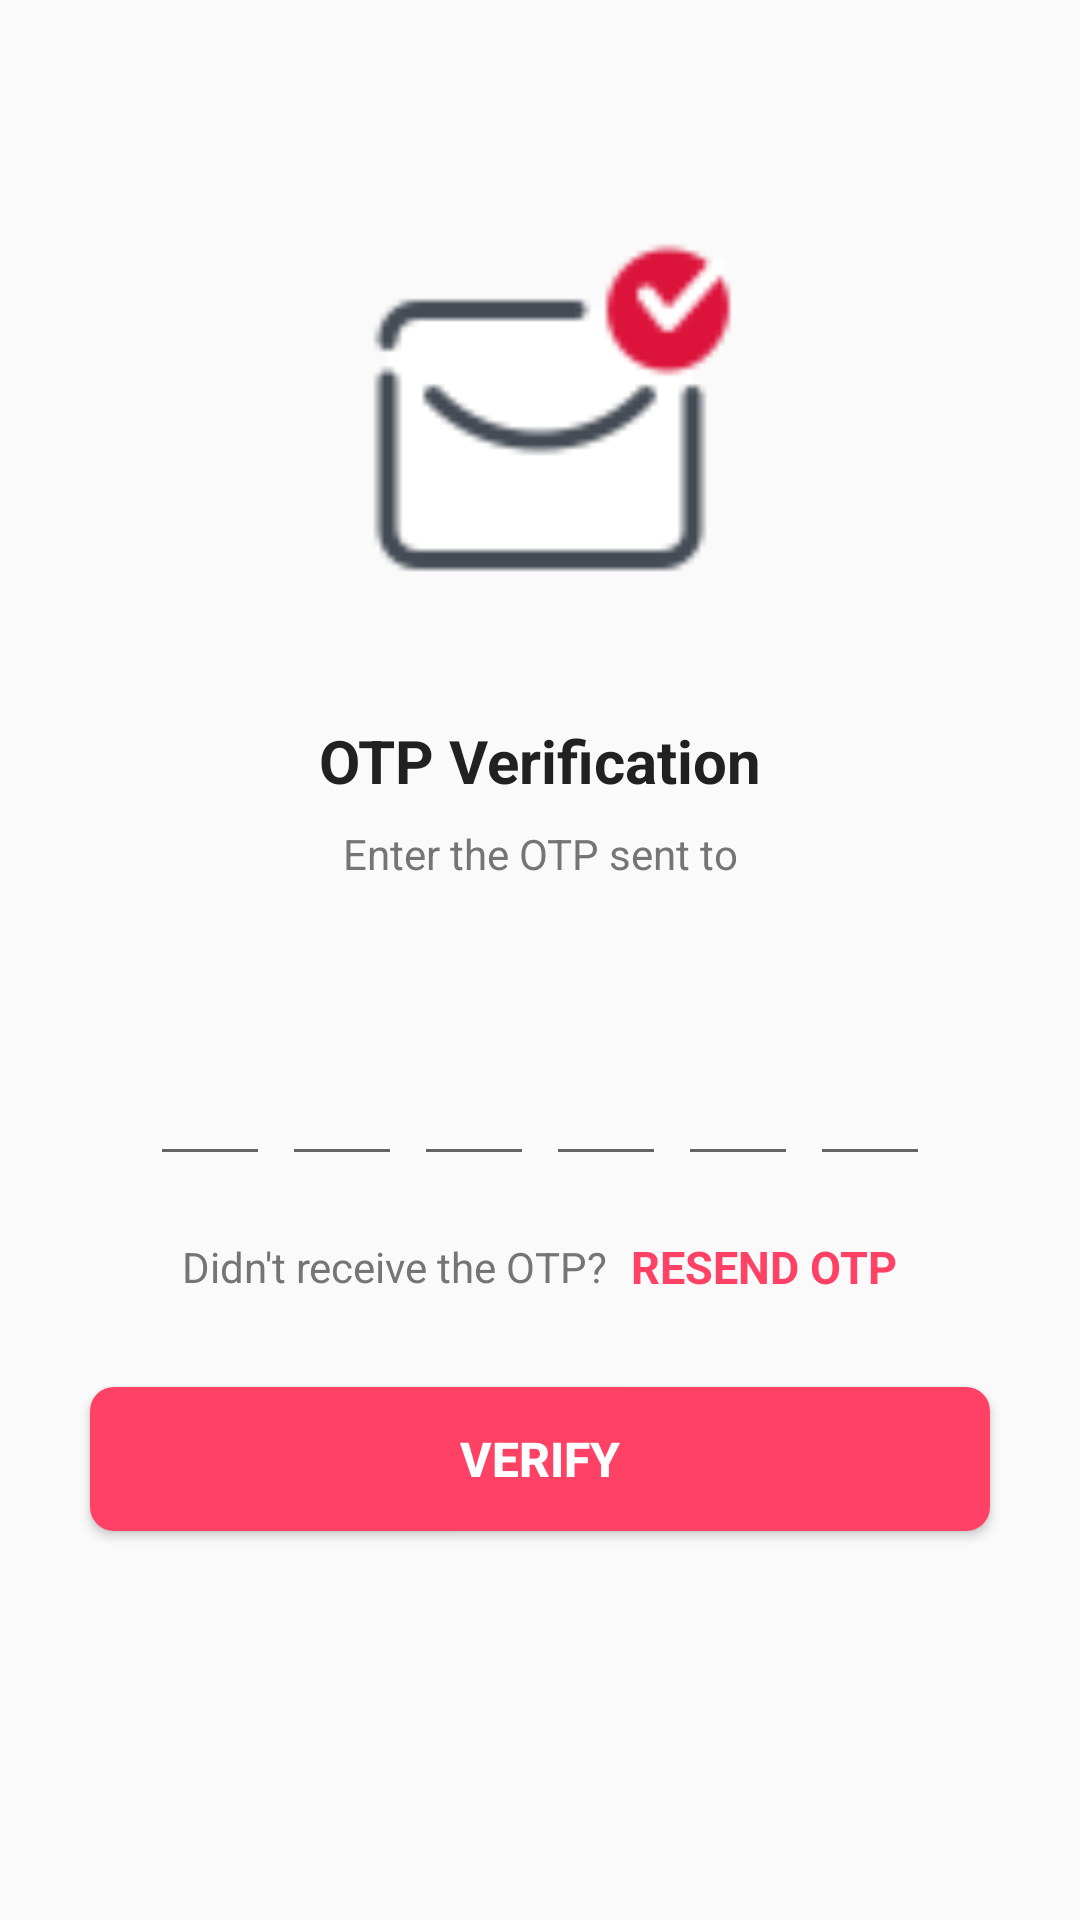

Here is an Android app screen rendered from its layout file. Give the layout XML and the strings, colors and styles it references.
<!-- AndroidManifest.xml: application theme Theme.EmoMusic -->
<!-- res/layout/activity_verify_otp.xml -->
<?xml version="1.0" encoding="utf-8"?>
<ScrollView xmlns:android="http://schemas.android.com/apk/res/android"
    xmlns:tools="http://schemas.android.com/tools"
    android:layout_width="match_parent"
    android:layout_height="match_parent"
    android:overScrollMode="never"
    android:scrollbars="none"
    tools:context=".verify_otp">

    <LinearLayout
        android:layout_width="match_parent"
        android:layout_height="wrap_content"
        android:gravity="center_horizontal"
        android:orientation="vertical">

        <ImageView
            android:layout_width="130dp"
            android:layout_height="130dp"
            android:layout_marginTop="80dp"
            android:src="@drawable/recived" />

        <TextView
            android:layout_width="wrap_content"
            android:layout_height="wrap_content"
            android:layout_marginTop="30dp"
            android:text="OTP Verification"
            android:textColor="@color/text_primary"
            android:textSize="20sp"
            android:textStyle="bold"
            />

        <TextView
            android:layout_width="wrap_content"
            android:layout_height="wrap_content"
            android:layout_marginStart="50dp"
            android:layout_marginEnd="50dp"
            android:layout_marginTop="8dp"
            android:gravity="center"
            android:text="@string/enter_the_otp_sent_to"
            android:textColor="@color/texts"
            android:textSize="14sp"
            />
        <TextView
            android:layout_width="match_parent"
            android:layout_height="wrap_content"
            android:id="@+id/textMobile"
            android:layout_marginStart="50dp"
            android:layout_marginTop="4dp"
            android:layout_marginEnd="50dp"
            android:gravity="center"
            android:textColor="@color/text_primary"
            android:textSize="14sp"
            android:textStyle="bold"
            />

        <LinearLayout
            android:layout_width="match_parent"
            android:layout_height="wrap_content"
            android:layout_marginTop="30dp"
            android:gravity="center"
            android:orientation="horizontal">

            <EditText
                android:id="@+id/inputCode1"
                android:layout_width="40dp"
                android:layout_height="45dp"
                android:gravity="center"
                android:imeOptions="actionNext"
                android:importantForAutofill="no"
                android:inputType="number"
                android:maxLength="1"
                android:textColor="@color/text_primary"
                android:textSize="24sp"
                android:textStyle="bold"
                tools:ignore="Label For"
                />

            <EditText
                android:id="@+id/inputCode2"
                android:layout_width="40dp"
                android:layout_height="45dp"
                android:layout_marginStart="4dp"
                android:gravity="center"
                android:imeOptions="actionNext"
                android:importantForAutofill="no"
                android:inputType="number"
                android:maxLength="1"
                android:textColor="@color/text_primary"
                android:textSize="24sp"
                android:textStyle="bold"
                tools:ignore="Label For"
                />

            <EditText
                android:id="@+id/inputCode3"
                android:layout_width="40dp"
                android:layout_height="45dp"
                android:layout_marginStart="4dp"
                android:gravity="center"
                android:imeOptions="actionNext"
                android:importantForAutofill="no"
                android:inputType="number"
                android:maxLength="1"
                android:textColor="@color/text_primary"
                android:textSize="24sp"
                android:textStyle="bold"
                tools:ignore="Label For"
                />
            <EditText
                android:id="@+id/inputCode4"
                android:layout_width="40dp"
                android:layout_height="45dp"
                android:layout_marginStart="4dp"
                android:gravity="center"
                android:imeOptions="actionNext"
                android:importantForAutofill="no"
                android:inputType="number"
                android:maxLength="1"
                android:textColor="@color/text_primary"
                android:textSize="24sp"
                android:textStyle="bold"
                tools:ignore="Label For"
                />
            <EditText
                android:id="@+id/inputCode5"
                android:layout_width="40dp"
                android:layout_height="45dp"
                android:layout_marginStart="4dp"
                android:gravity="center"
                android:imeOptions="actionNext"
                android:importantForAutofill="no"
                android:inputType="number"
                android:maxLength="1"
                android:textColor="@color/text_primary"
                android:textSize="24sp"
                android:textStyle="bold"
                tools:ignore="Label For"
                />
            <EditText
                android:id="@+id/inputCode6"
                android:layout_width="40dp"
                android:layout_height="45dp"
                android:layout_marginStart="4dp"
                android:gravity="center"
                android:imeOptions="actionDone"
                android:importantForAutofill="no"
                android:inputType="number"
                android:maxLength="1"
                android:textColor="@color/text_primary"
                android:textSize="24sp"
                android:textStyle="bold"
                tools:ignore="Label For"
                />



        </LinearLayout>

        <LinearLayout
            android:layout_width="match_parent"
            android:layout_height="wrap_content"
            android:layout_marginTop="20dp"
            android:gravity="center"
            android:orientation="horizontal"

            >
         <TextView
             android:layout_width="wrap_content"
             android:layout_height="wrap_content"
             android:text="@string/didn_t_receive_the_otp"
             android:textColor="@color/texts"
             android:textSize="14sp"/>

            <TextView
                android:id="@+id/textResendOTP"
                android:layout_width="wrap_content"
                android:layout_height="wrap_content"
                android:layout_marginStart="8dp"
                android:text="@string/resend_otp"
                android:textColor="@color/pink"
                android:textSize="15sp"
                android:textStyle="bold" />


        </LinearLayout>

        <FrameLayout
            android:layout_width="match_parent"
            android:layout_height="wrap_content">

            <Button
                android:layout_width="match_parent"
                android:layout_height="wrap_content"
                android:id="@+id/buttonVerify"
                android:layout_margin="30dp"
                android:background="@drawable/background_button"
                android:text="@string/verify"
                android:textColor="@color/white"
                android:textSize="16sp"
                android:textStyle="bold"
                />

            <ProgressBar
                android:layout_width="40dp"
                android:layout_height="40dp"
                android:id="@+id/progressBar"
                android:layout_gravity="center"
                android:visibility="gone"/>

        </FrameLayout>


    </LinearLayout>

</ScrollView>
<!-- resources referenced by this layout -->
<resources>
  <color name="pink">#fe4164</color>
  <color name="text_primary">#212121</color>
  <color name="texts">#757575</color>
  <color name="white">#FFFFFFFF</color>
  <!-- drawable background_button (drawable) -->
  <?xml version="1.0" encoding="utf-8"?>
  <shape xmlns:android="http://schemas.android.com/apk/res/android"
      android:shape="rectangle">
      <solid
          android:color="@color/pink"/>
      <corners android:radius="8dp"/>
  </shape>
  <!-- drawable recived: png bitmap (drawable-v24, 2071 bytes) -->
  <string name="didn_t_receive_the_otp">Didn\'t receive the OTP?</string>
  <string name="enter_the_otp_sent_to">Enter the OTP sent to</string>
  <string name="resend_otp">RESEND OTP</string>
  <string name="verify">Verify</string>
  <style name="Theme.EmoMusic" parent="Theme.AppCompat.Light.NoActionBar">
          
          <item name="colorPrimary">@color/purple_500</item>
          <item name="colorPrimaryVariant">@color/purple_700</item>
          <item name="colorOnPrimary">@color/white</item>
          <item name="colorAccent">@color/pink</item>
          
          <item name="colorSecondary">@color/teal_200</item>
          <item name="colorSecondaryVariant">@color/teal_700</item>
          <item name="colorOnSecondary">@color/black</item>
          
          <item name="android:statusBarColor" tools:targetApi="l">?attr/colorPrimaryVariant</item>
          
          <item name="windowActionBar">false</item>
          <item name="windowNoTitle">true</item>
          <item name="android:windowTranslucentStatus">true</item>
          <item name="android:windowTranslucentNavigation">true</item>
          <item name="android:fitsSystemWindows">true</item>
  
      </style>
  <color name="purple_500">#FF6200EE</color>
  <color name="purple_700">#FF3700B3</color>
  <color name="teal_200">#FF03DAC5</color>
  <color name="teal_700">#FF018786</color>
  <color name="black">#FF000000</color>
</resources>
